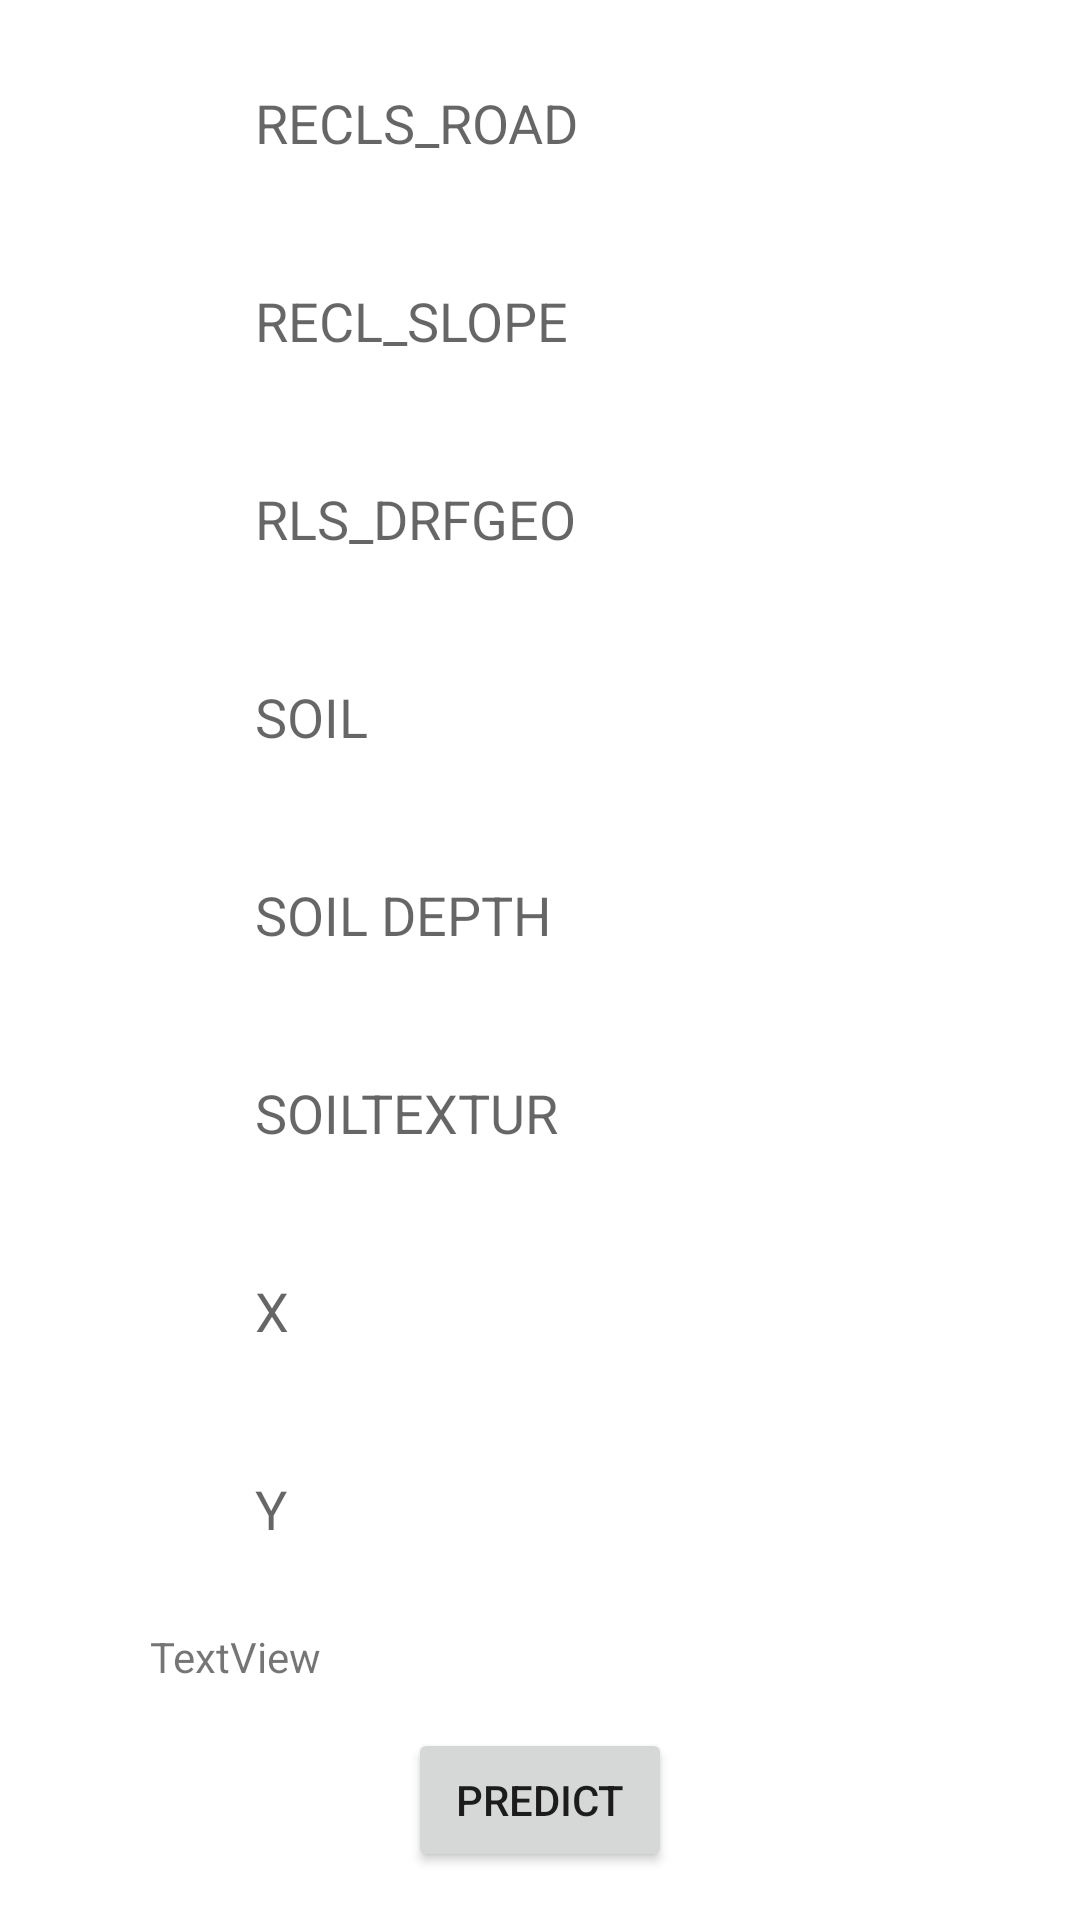

Android layout source for this screen:
<!-- AndroidManifest.xml: application theme Theme.Landslide_Prediction -->
<!-- res/layout/activity_prediction3.xml -->
<?xml version="1.0" encoding="utf-8"?>
<androidx.constraintlayout.widget.ConstraintLayout xmlns:android="http://schemas.android.com/apk/res/android"
    xmlns:app="http://schemas.android.com/apk/res-auto"
    xmlns:tools="http://schemas.android.com/tools"
    android:layout_width="match_parent"
    android:layout_height="match_parent"
    tools:context=".Prediction3">

    <EditText
        android:id="@+id/editTextText21"
        android:layout_width="wrap_content"
        android:layout_height="50dp"
        android:background="@drawable/roundedit"
        android:paddingLeft="10dp"
        android:paddingRight="10dp"
        android:layout_marginTop="16dp"
        android:ems="10"
        android:hint="RECLS_ROAD"
        android:inputType="text"
        app:layout_constraintEnd_toEndOf="parent"
        app:layout_constraintStart_toStartOf="parent"
        app:layout_constraintTop_toTopOf="parent" />

    <EditText
        android:id="@+id/editTextText22"
        android:layout_width="wrap_content"
        android:layout_height="50dp"
        android:background="@drawable/roundedit"
        android:paddingLeft="10dp"
        android:paddingRight="10dp"
        android:layout_marginTop="16dp"
        android:ems="10"
        android:hint="RECL_SLOPE"
        android:inputType="text"
        app:layout_constraintEnd_toEndOf="parent"
        app:layout_constraintStart_toStartOf="parent"
        app:layout_constraintTop_toBottomOf="@+id/editTextText21" />

    <EditText
        android:id="@+id/editTextText23"
        android:layout_width="wrap_content"
        android:layout_height="50dp"
        android:background="@drawable/roundedit"
        android:paddingLeft="10dp"
        android:paddingRight="10dp"
        android:layout_marginTop="16dp"
        android:ems="10"
        android:hint="RLS_DRFGEO"
        android:inputType="text"
        app:layout_constraintEnd_toEndOf="parent"
        app:layout_constraintStart_toStartOf="parent"
        app:layout_constraintTop_toBottomOf="@+id/editTextText22" />

    <EditText
        android:id="@+id/editTextText24"
        android:layout_width="wrap_content"
        android:layout_height="50dp"
        android:background="@drawable/roundedit"
        android:paddingLeft="10dp"
        android:paddingRight="10dp"
        android:layout_marginTop="16dp"
        android:ems="10"
        android:hint="SOIL"
        android:inputType="text"
        app:layout_constraintEnd_toEndOf="parent"
        app:layout_constraintStart_toStartOf="parent"
        app:layout_constraintTop_toBottomOf="@+id/editTextText23" />

    <EditText
        android:id="@+id/editTextText25"
        android:layout_width="wrap_content"
        android:layout_height="50dp"
        android:background="@drawable/roundedit"
        android:paddingLeft="10dp"
        android:paddingRight="10dp"
        android:layout_marginTop="16dp"
        android:ems="10"
        android:hint="SOIL DEPTH"
        android:inputType="text"
        app:layout_constraintEnd_toEndOf="parent"
        app:layout_constraintStart_toStartOf="parent"
        app:layout_constraintTop_toBottomOf="@+id/editTextText24" />

    <EditText
        android:id="@+id/editTextText26"
        android:layout_width="wrap_content"
        android:layout_height="50dp"
        android:background="@drawable/roundedit"
        android:paddingLeft="10dp"
        android:paddingRight="10dp"
        android:layout_marginTop="16dp"
        android:ems="10"
        android:hint="SOILTEXTUR"
        android:inputType="text"
        app:layout_constraintEnd_toEndOf="parent"
        app:layout_constraintStart_toStartOf="parent"
        app:layout_constraintTop_toBottomOf="@+id/editTextText25" />

    <EditText
        android:id="@+id/editTextText28"
        android:layout_width="wrap_content"
        android:layout_height="50dp"
        android:layout_marginTop="16dp"
        android:background="@drawable/roundedit"
        android:ems="10"
        android:hint="X"
        android:inputType="text"
        android:paddingLeft="10dp"
        android:paddingRight="10dp"
        app:layout_constraintEnd_toEndOf="parent"
        app:layout_constraintStart_toStartOf="parent"
        app:layout_constraintTop_toBottomOf="@+id/editTextText26" />

    <EditText
        android:id="@+id/editTextText29"
        android:layout_width="wrap_content"
        android:layout_height="50dp"
        android:background="@drawable/roundedit"
        android:paddingLeft="10dp"
        android:paddingRight="10dp"
        android:layout_marginTop="16dp"
        android:ems="10"
        android:hint="Y"
        android:inputType="text"
        app:layout_constraintEnd_toEndOf="parent"
        app:layout_constraintStart_toStartOf="parent"
        app:layout_constraintTop_toBottomOf="@+id/editTextText28" />

    <Button
        android:id="@+id/button11"
        android:layout_width="wrap_content"
        android:layout_height="wrap_content"
        android:layout_marginBottom="16dp"
        android:text="Predict"
        app:layout_constraintBottom_toBottomOf="parent"
        app:layout_constraintEnd_toEndOf="parent"
        app:layout_constraintStart_toStartOf="parent" />

    <TextView
        android:id="@+id/textView16"
        android:layout_width="0dp"
        android:layout_height="wrap_content"
        android:layout_marginStart="50dp"
        android:layout_marginTop="16dp"
        android:layout_marginEnd="50dp"
        android:layout_marginBottom="16dp"
        android:text="TextView"
        app:layout_constraintBottom_toTopOf="@+id/button11"
        app:layout_constraintEnd_toEndOf="parent"
        app:layout_constraintStart_toStartOf="parent"
        app:layout_constraintTop_toBottomOf="@+id/editTextText29" />
</androidx.constraintlayout.widget.ConstraintLayout>
<!-- resources referenced by this layout -->
<resources>
  <style name="Theme.Landslide_Prediction" parent="Theme.MaterialComponents.Light.DarkActionBar">
          
          <item name="colorPrimary">@color/purple_500</item>
          <item name="colorPrimaryVariant">@color/purple_700</item>
          <item name="colorOnPrimary">@color/white</item>
          
          <item name="colorSecondary">@color/teal_200</item>
          <item name="colorSecondaryVariant">@color/teal_700</item>
          <item name="colorOnSecondary">@color/black</item>
          
          <item name="android:statusBarColor" tools:targetApi="l">?attr/colorPrimaryVariant</item>
          
      </style>
  <!-- not gathered from this repository: default colours our renderer supplied (Android Studio template values) -->
  <color name="purple_500">#FF6200EE</color>
  <color name="purple_700">#FF3700B3</color>
  <color name="teal_200">#FF03DAC5</color>
  <color name="teal_700">#FF018786</color>
  <color name="black">#FF000000</color>
  <color name="white">#FFFFFFFF</color>
</resources>
